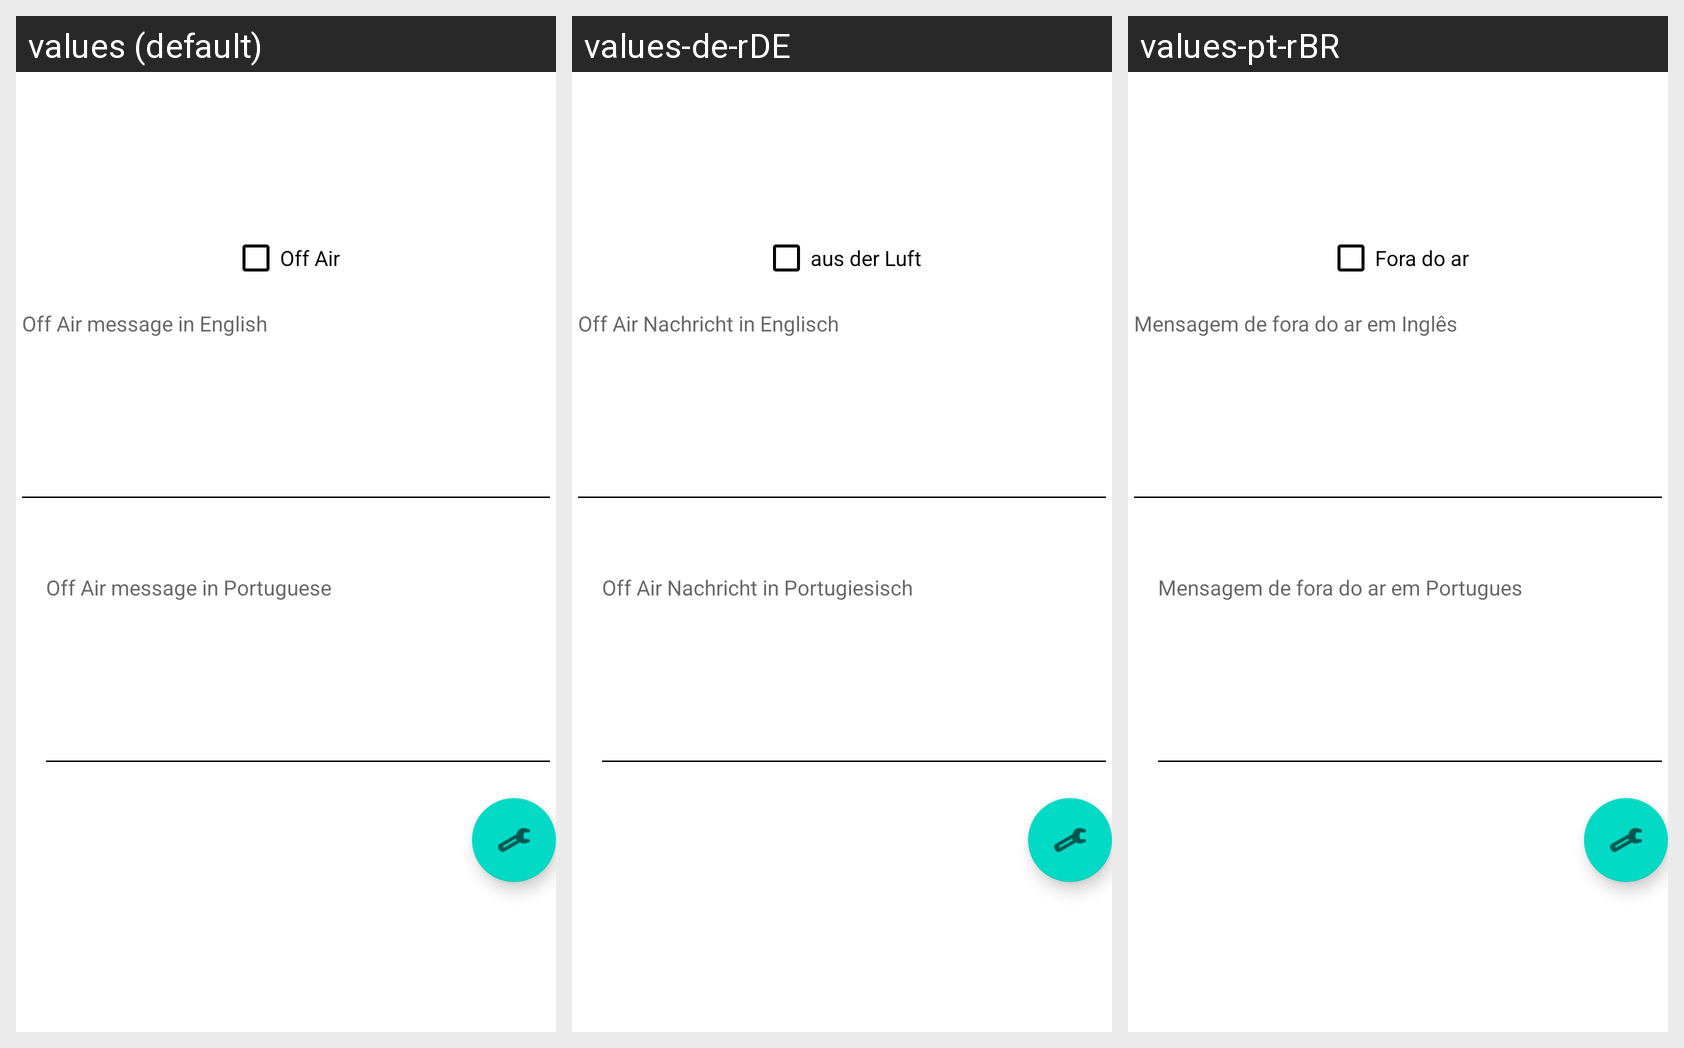

Translations of the strings shown on this Android screen, per locale in the grid:
Android screen res/layout/fragment_off_air.xml rendered under 3 locales, left to right: values (default), values-de-rDE, values-pt-rBR. Device: Nexus 5 (rendered at 1080×1920; each locale shown at half size, 540×960, under a caption strip naming it); theme AppTheme.
Strings drawn on this screen, with the default value and each locale's value (text and hints the layout hard-codes, and strings that could not be matched under every locale, appear in the picture but are not listed):

off_air
  values: Off Air
  values-de-rDE: aus der Luft
  values-pt-rBR: Fora do ar

off_air_en
  values: Off Air message in English
  values-de-rDE: Off Air Nachricht in Englisch
  values-pt-rBR: Mensagem de fora do ar em Inglês

off_air_pt
  values: Off Air message in Portuguese
  values-de-rDE: Off Air Nachricht in Portugiesisch
  values-pt-rBR: Mensagem de fora do ar em Portugues
